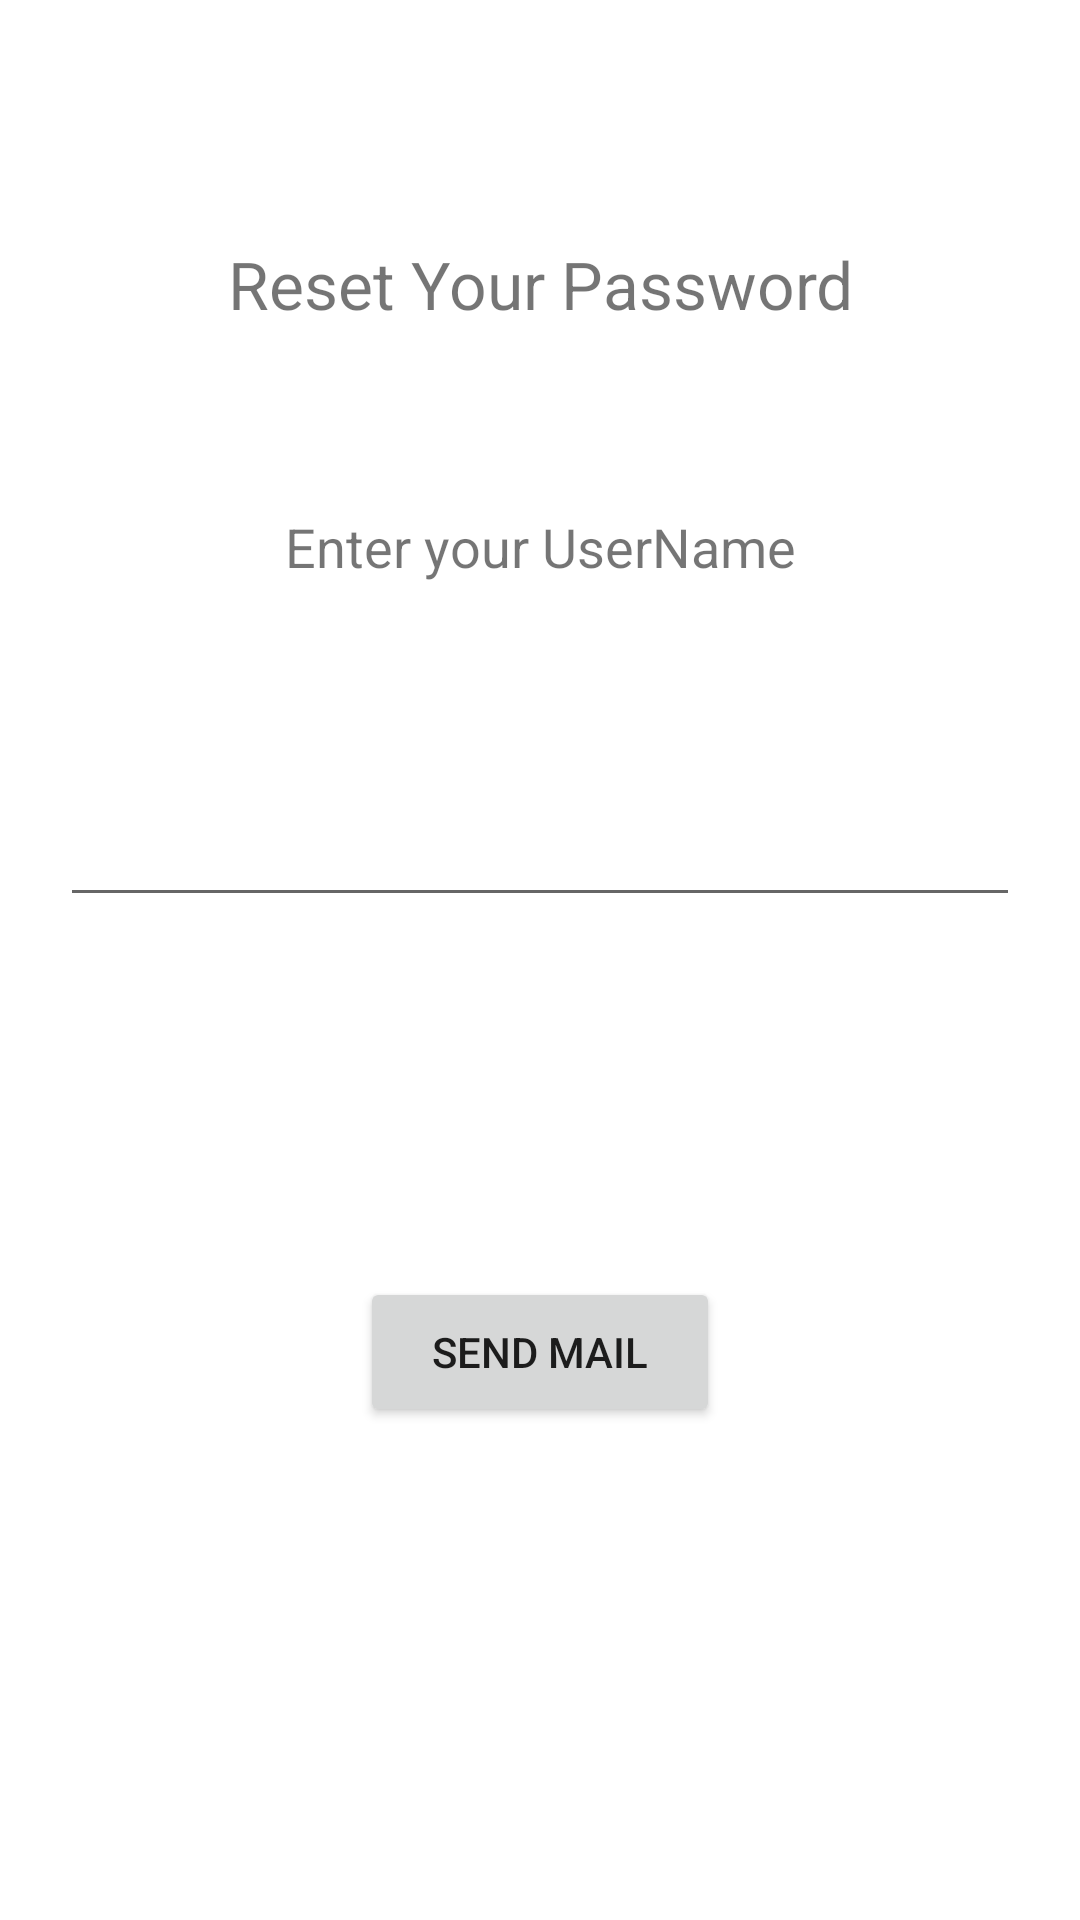

The Android layout XML behind this screen, and the referenced resources:
<!-- AndroidManifest.xml: application theme AppTheme -->
<!-- res/layout/fragment_forgotpass.xml -->
<?xml version="1.0" encoding="utf-8"?>
<ScrollView xmlns:android="http://schemas.android.com/apk/res/android"
    xmlns:app="http://schemas.android.com/apk/res-auto"
    xmlns:tools="http://schemas.android.com/tools"
    android:layout_width="match_parent"
    android:layout_height="match_parent"
    tools:context=".ForgotpassFragment"
    android:background="#fff"
    android:fillViewport="true"
    >

    <LinearLayout
        android:layout_width="match_parent"
        android:layout_height="match_parent"
        android:orientation="vertical"
        >

        <RelativeLayout
            android:layout_width="match_parent"
            android:layout_height="wrap_content"
            android:gravity="center"

            >

            <TextView
                android:layout_width="match_parent"
                android:layout_height="wrap_content"
                android:id="@+id/forgotPassTitle"
                android:layout_marginTop="80dp"
                android:text="Reset Your Password"
                android:gravity="center_horizontal"
                android:textSize="22sp"
                />


            <TextView
                android:id="@+id/forgotPassText"
                android:layout_width="match_parent"
                android:layout_height="wrap_content"
                android:layout_marginTop="170dp"
                android:text="Enter your UserName"
                android:gravity="center_horizontal"
                android:textSize="18sp"
                />

        </RelativeLayout>

        <RelativeLayout
            android:layout_width="match_parent"
            android:layout_height="wrap_content"
            android:gravity="center"
            >

            <EditText
                android:layout_width="match_parent"
                android:layout_height="wrap_content"
                android:layout_marginTop="70dp"
                android:layout_marginStart="20dp"
                android:layout_marginEnd="20dp"
                android:id="@+id/forgotPassEdit"
                android:paddingStart="10dp"
                />


        </RelativeLayout>


        <RelativeLayout
            android:layout_width="match_parent"
            android:layout_height="wrap_content"
            android:gravity="center"
            >

            <Button
                android:id="@+id/forgotPassButton"
                android:layout_width="120dp"
                android:layout_height="50dp"
                android:layout_marginTop="120dp"
                android:text="Send Mail"
                />

        </RelativeLayout>




    </LinearLayout>

</ScrollView>
<!-- resources referenced by this layout -->
<resources>
  <style name="AppTheme" parent="Theme.AppCompat.Light.NoActionBar">
          
          <item name="colorPrimary">@color/colorPrimary</item>
          <item name="colorPrimaryDark">@color/colorPrimaryDark</item>
          <item name="colorAccent">@color/colorAccent</item>
      </style>
  <color name="colorPrimary">#EDEDF1</color>
  <color name="colorPrimaryDark">#0c3454</color>
  <color name="colorAccent">#6A6F8A</color>
</resources>
